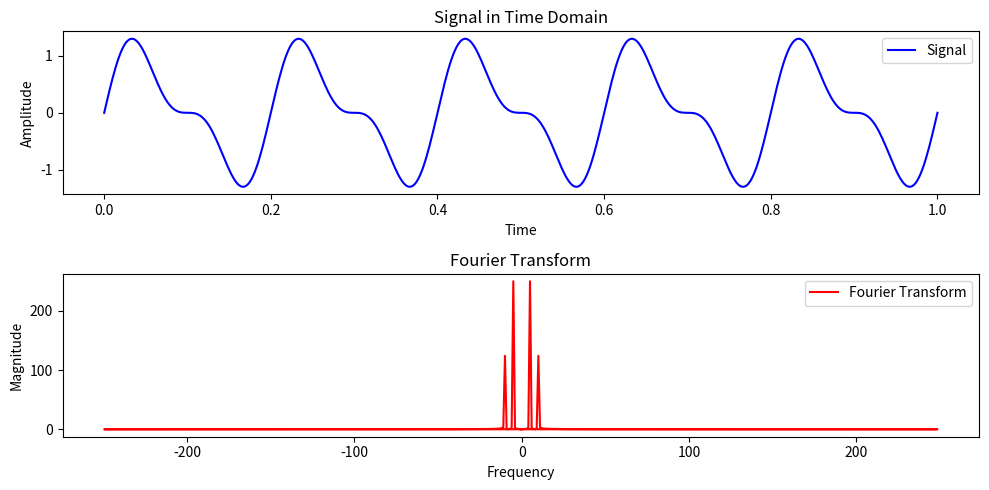

Source code (Python):
# fft.py
import matplotlib.pyplot as plt
import numpy as np

# 生成信号数据
t = np.linspace(0, 1, 500)
signal = np.sin(2 * np.pi * 5 * t) + 0.5 * np.sin(2 * np.pi * 10 * t)

# 计算傅里叶变换
fourier_transform = np.fft.fft(signal)
frequencies = np.fft.fftfreq(len(t), t[1] - t[0])

# 绘制信号和傅里叶变换结果
plt.figure(figsize=(10, 5))
plt.subplot(2, 1, 1)
plt.plot(t, signal, label='Signal', color='blue')
plt.title('Signal in Time Domain')
plt.xlabel('Time')
plt.ylabel('Amplitude')
plt.legend()

plt.subplot(2, 1, 2)
plt.plot(frequencies, np.abs(fourier_transform), label='Fourier Transform', color='red')
plt.title('Fourier Transform')
plt.xlabel('Frequency')
plt.ylabel('Magnitude')
plt.legend()

plt.tight_layout()
plt.show()